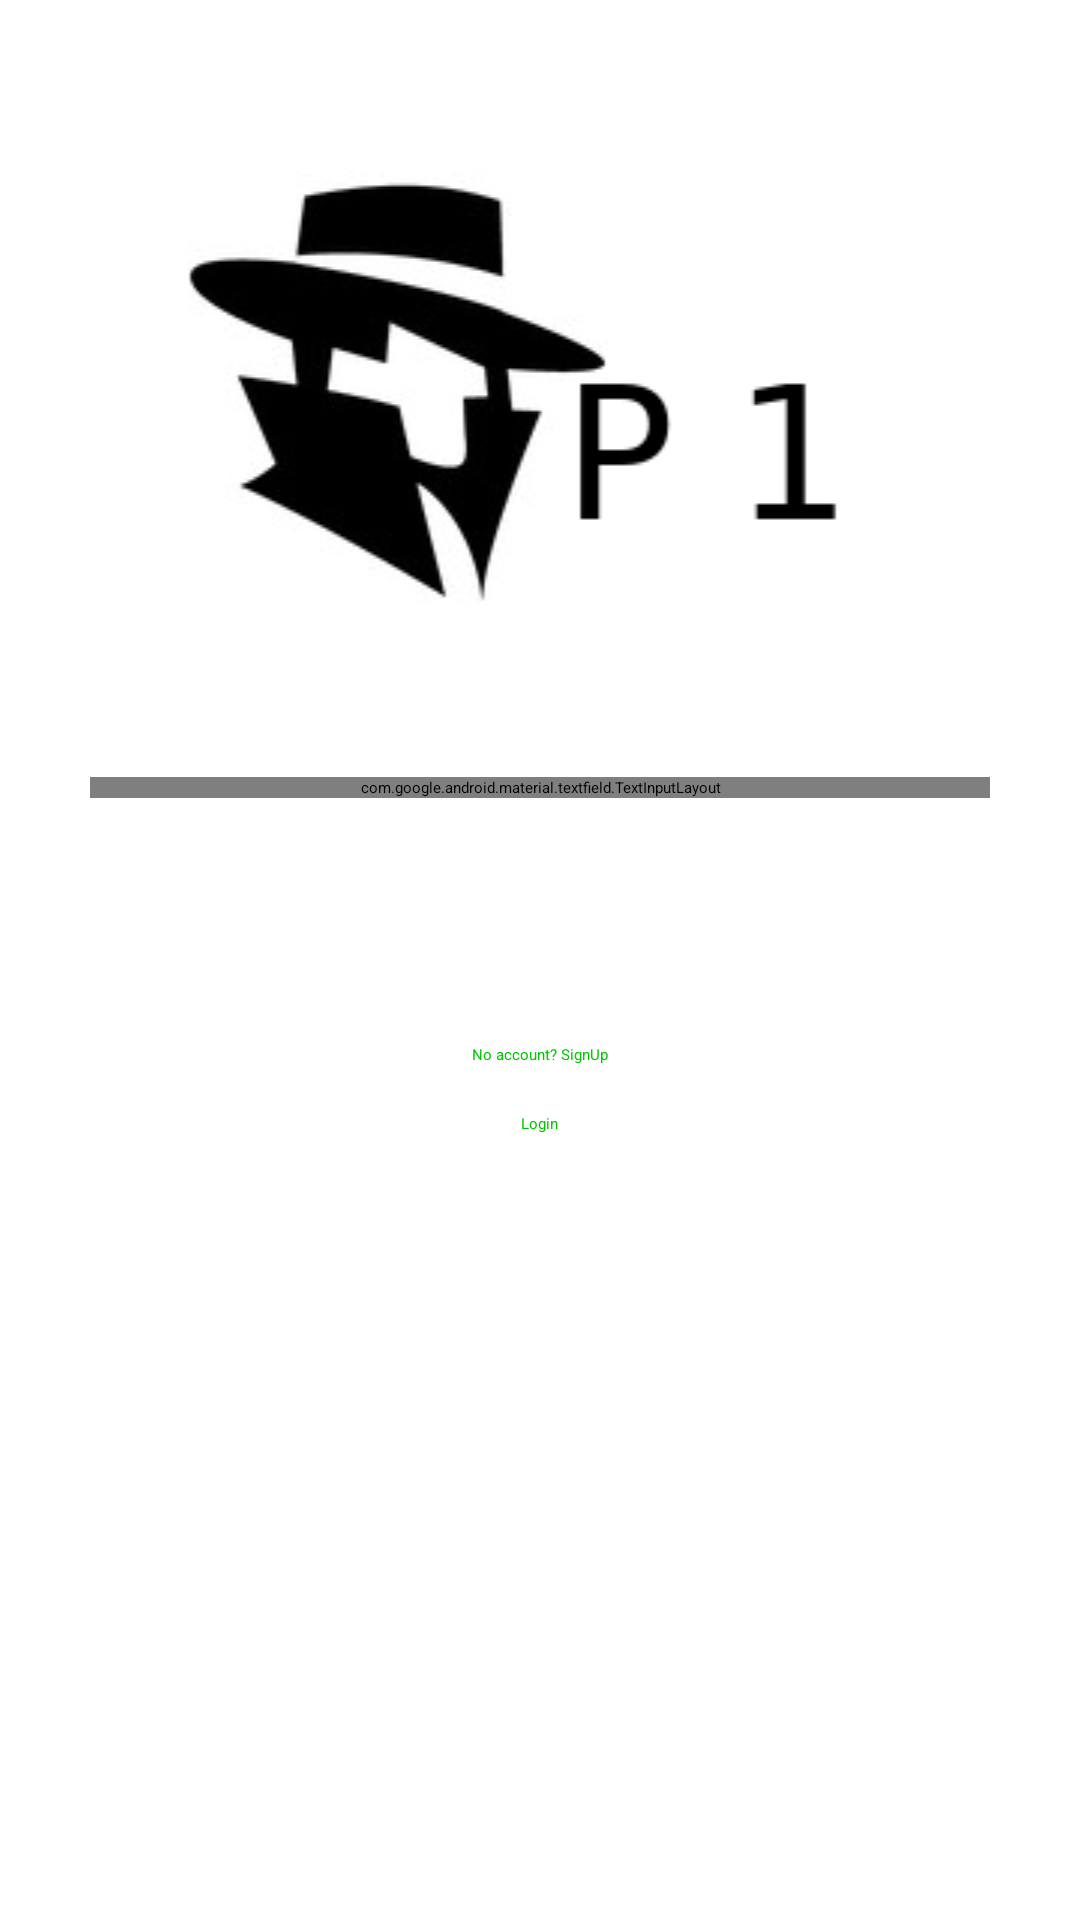

Here is an Android app screen rendered from its layout file. Give the layout XML and the strings, colors and styles it references.
<!-- AndroidManifest.xml: application theme Theme.Prototype1 -->
<!-- res/layout/activity_forgot_password.xml -->
<?xml version="1.0" encoding="utf-8"?>
<androidx.constraintlayout.widget.ConstraintLayout xmlns:android="http://schemas.android.com/apk/res/android"
    xmlns:app="http://schemas.android.com/apk/res-auto"
    xmlns:tools="http://schemas.android.com/tools"
    android:layout_width="match_parent"
    android:layout_height="match_parent"
    tools:context=".ForgotPasswordActivity">

    <androidx.core.widget.NestedScrollView
        android:id="@+id/nestedScrollView"
        android:layout_width="0dp"
        android:layout_height="0dp"
        android:fillViewport="true"
        app:layout_constraintBottom_toBottomOf="parent"
        app:layout_constraintEnd_toEndOf="parent"
        app:layout_constraintStart_toStartOf="parent"
        app:layout_constraintTop_toTopOf="parent">

        <RelativeLayout
            android:layout_width="match_parent"
            android:layout_height="match_parent">

            <ImageView
                android:id="@+id/imageView"
                android:layout_width="match_parent"
                android:layout_height="wrap_content"
                android:layout_centerHorizontal="true"
                android:layout_margin="@dimen/grid_2x"
                android:contentDescription="@null"
                android:src="@drawable/title" />

            <com.google.android.material.textfield.TextInputLayout
                android:id="@+id/emailTIL"
                android:layout_width="@dimen/standard_width"
                android:layout_height="wrap_content"
                android:layout_below="@id/imageView"
                android:layout_centerHorizontal="true"
                android:layout_margin="@dimen/grid_2x">

                <com.google.android.material.textfield.TextInputEditText
                    android:id="@+id/emailET"
                    android:layout_width="match_parent"
                    android:layout_height="wrap_content"
                    android:hint="@string/hint_email"
                    android:inputType="textEmailAddress"
                    android:textColor="@color/light_green"
                    android:textColorHint="@color/light_green_transparent" />
            </com.google.android.material.textfield.TextInputLayout>

            <Button
                android:id="@+id/button_reset"
                style="@style/StandardButton"
                android:layout_width="@dimen/standard_width"
                android:layout_height="@dimen/standard_height"
                android:layout_below="@+id/emailTIL"
                android:layout_centerHorizontal="true"
                android:layout_margin="@dimen/grid_2x"
                android:onClick="onReset"
                android:text="@string/reset_button" />

            <TextView
                android:id="@+id/signUpTV"
                style="@style/LinkText"
                android:layout_width="wrap_content"
                android:layout_height="wrap_content"
                android:layout_below="@id/button_reset"
                android:layout_centerHorizontal="true"
                android:layout_margin="@dimen/grid_2x"
                android:clickable="true"
                android:focusable="true"
                android:onClick="goToSignUp"
                android:text="@string/sign_upText" />

            <TextView
                android:id="@+id/loginTVTV"
                style="@style/LinkText"
                android:layout_width="wrap_content"
                android:layout_height="wrap_content"
                android:layout_below="@id/signUpTV"
                android:layout_centerHorizontal="true"
                android:layout_margin="@dimen/grid_2x"
                android:clickable="true"
                android:focusable="true"
                android:onClick="goToLogin"
                android:text="@string/login_text_if" />

        </RelativeLayout>
    </androidx.core.widget.NestedScrollView>

    <LinearLayout
        android:id="@+id/loginProgressLayout"
        android:layout_width="match_parent"
        android:layout_height="match_parent"
        android:background="@color/activityBackground"
        android:gravity="center"
        android:orientation="vertical"
        android:visibility="gone"
        app:layout_constraintBottom_toTopOf="parent"
        app:layout_constraintEnd_toStartOf="parent"
        app:layout_constraintStart_toStartOf="parent"
        app:layout_constraintTop_toTopOf="parent" />

</androidx.constraintlayout.widget.ConstraintLayout>
<!-- resources referenced by this layout -->
<resources>
  <color name="activityBackground">#3d3d3d</color>
  <color name="light_green">#00C600</color>
  <color name="light_green_transparent">#8600C600</color>
  <dimen name="grid_2x">8dp</dimen>
  <dimen name="standard_height">50dp</dimen>
  <dimen name="standard_width">300dp</dimen>
  <!-- drawable title: png bitmap (drawable, 14935 bytes) -->
  <string name="hint_email">Email</string>
  <string name="login_text_if">Login</string>
  <string name="reset_button">RESET</string>
  <string name="sign_upText">No account? SignUp</string>
  <style name="LinkText">
          <item name="android:textColor">@color/light_green</item>
      </style>
  <style name="StandardButton">
          <item name="android:textColor">@color/white</item>
          <item name="android:textSize">@dimen/standard_text_size</item>
          <item name="android:foreground">?attr/selectableItemBackground</item>
          <item name="android:background">@drawable/standard_button_rounded</item>
      </style>
  <color name="white">#FFFFFFFF</color>
  <dimen name="standard_text_size">21sp</dimen>
</resources>
